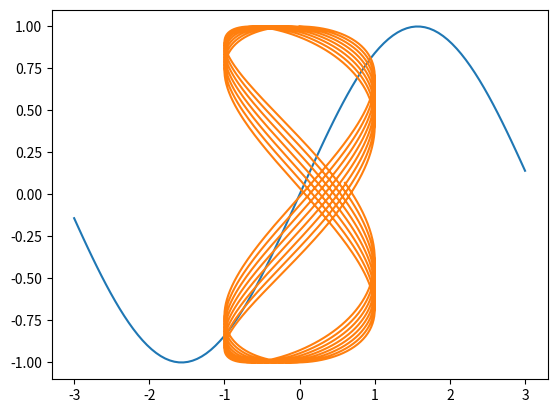

The script that saved this image: (Note: this script raises an exception after producing the figure.)
import numpy as np
import matplotlib.pyplot as plt

x = np.linspace(-3,3,100)
y = np.sin(x)
plt.plot(x, y)
plt.show()

p = np.arange(0,300,0.1)
plt.plot(np.sin(p/3.1),np.cos(p/6.15))
plt.show()

fig = plt.figure()
xs = np.linspace(-4, 4, 100)
plt.plot(xs, list(map(lambda x: pdf(x, 0, 1), xs)))
plt.show()
fig.savefig("out.png")